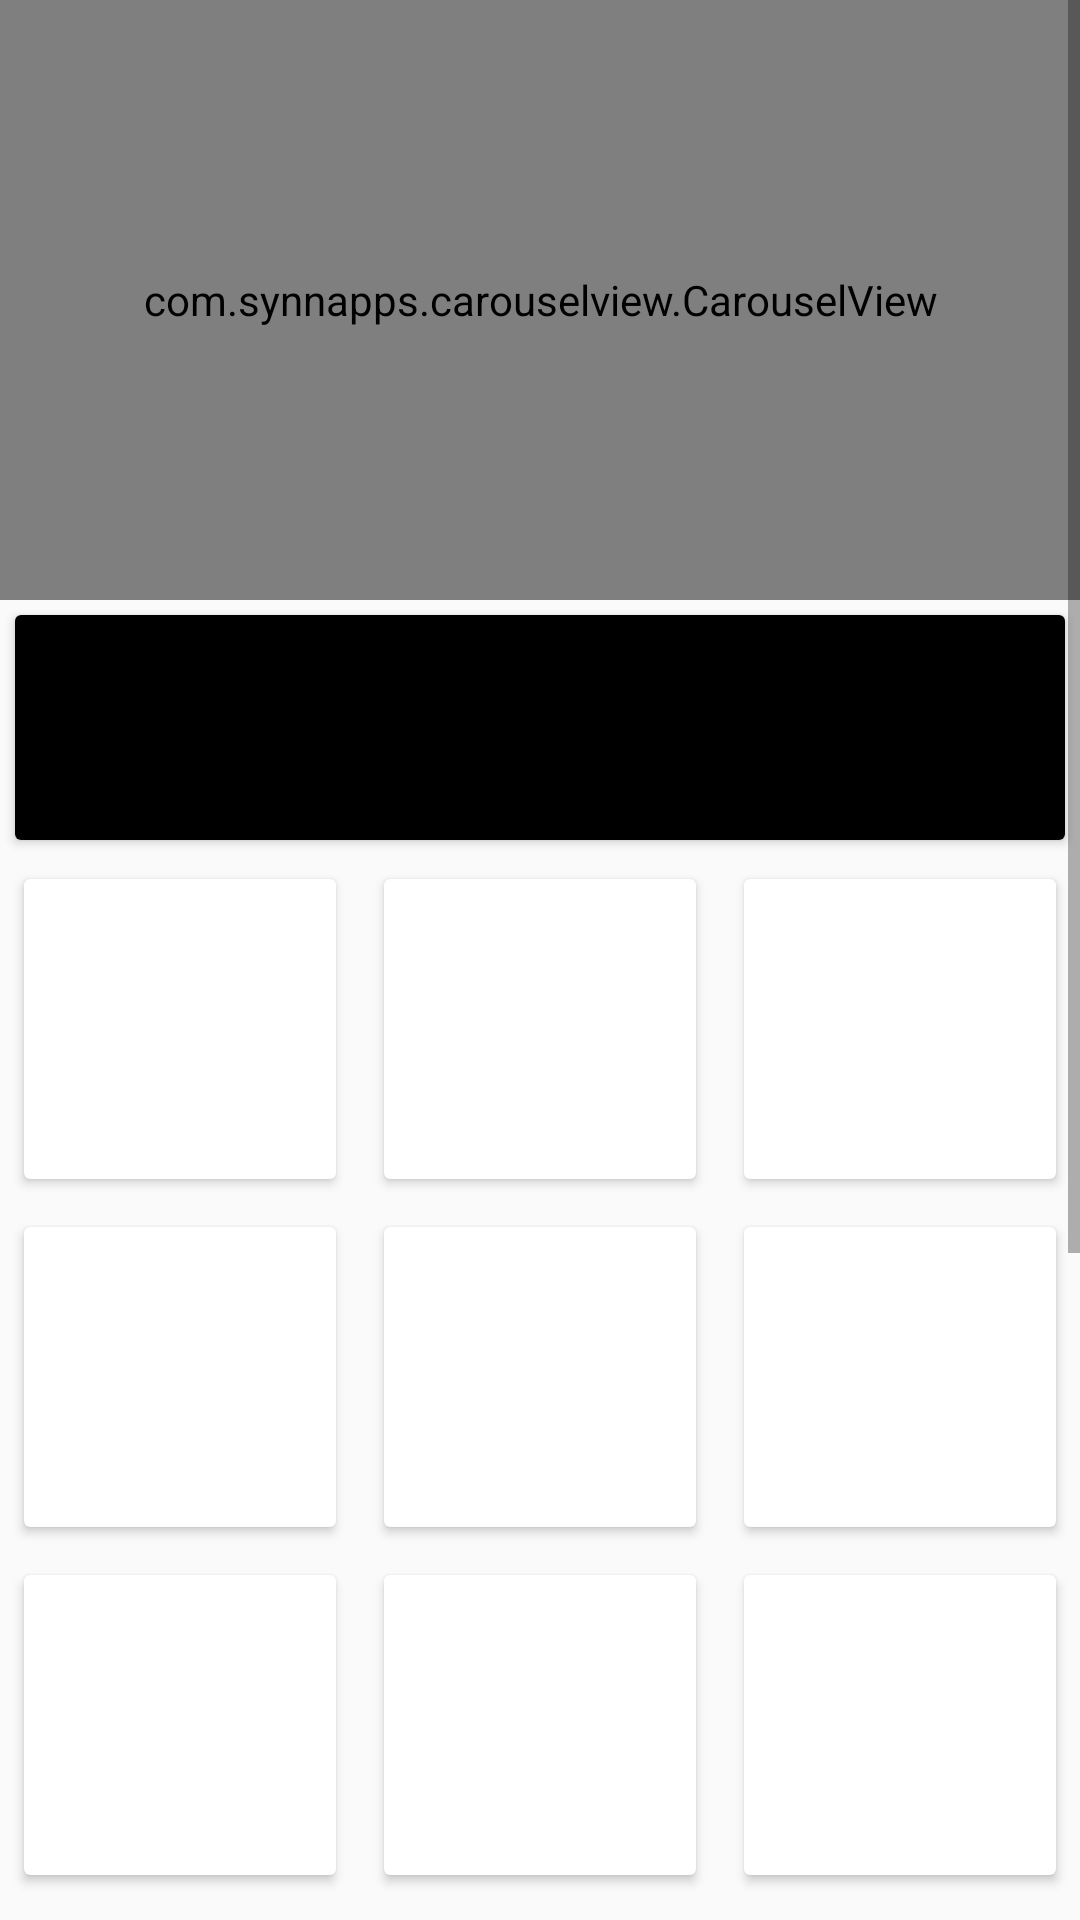

Here is an Android app screen rendered from its layout file. Give the layout XML and the strings, colors and styles it references.
<!-- AndroidManifest.xml: application theme AppTheme -->
<!-- res/layout/activity_main.xml -->
<ScrollView xmlns:android="http://schemas.android.com/apk/res/android"
    xmlns:tools="http://schemas.android.com/tools"
    xmlns:app="http://schemas.android.com/apk/res-auto"
    android:layout_width="match_parent"
    android:layout_height="match_parent"
    tools:context=".MainActivity">
    <LinearLayout
        android:orientation="vertical"
        android:layout_width="match_parent"
        android:layout_height="match_parent">
    <com.synnapps.carouselview.CarouselView
        android:id="@+id/carouselView"
        android:layout_width="match_parent"
        android:layout_height="200dp"
        app:fillColor="#FFFFFFFF"
        app:pageColor="#00000000"
        app:radius="6dp"
        app:slideInterval="3000"
        app:strokeColor="#FF777777"
        app:strokeWidth="1dp"/>
    <android.support.v7.widget.CardView
        android:layout_margin="5dp"
        android:layout_width="match_parent"
        android:layout_height="75dp">
        <ImageView
            android:layout_width="match_parent"
            android:layout_height="match_parent"
            android:background="@color/black"/>
    </android.support.v7.widget.CardView>

    <LinearLayout
        android:layout_width="match_parent"
        android:layout_height="wrap_content"
        android:orientation="vertical">
        <LinearLayout
            android:layout_weight="1"
            android:gravity="center_horizontal"
            android:layout_width="match_parent"
            android:layout_height="wrap_content"
            android:orientation="horizontal">
            <android.support.v7.widget.CardView
                android:layout_margin="8dp"
                android:layout_weight="1"
                android:background="@color/hijautua"
                android:layout_width="100dp"
                android:layout_height="100dp"></android.support.v7.widget.CardView>
            <android.support.v7.widget.CardView
                android:layout_margin="8dp"
                android:layout_weight="1"
                android:layout_width="100dp"
                android:layout_height="100dp"></android.support.v7.widget.CardView>
            <android.support.v7.widget.CardView
                android:layout_margin="8dp"
                android:layout_weight="1"
                android:background="@color/hijautua"
                android:layout_width="100dp"
                android:layout_height="100dp"></android.support.v7.widget.CardView>
        </LinearLayout>
        <LinearLayout
            android:layout_weight="1"
            android:gravity="center_horizontal"
            android:layout_width="match_parent"
            android:layout_height="wrap_content"
            android:orientation="horizontal">
            <android.support.v7.widget.CardView
                android:layout_margin="8dp"
                android:layout_weight="1"
                android:background="@color/hijautua"
                android:layout_width="100dp"
                android:layout_height="100dp"></android.support.v7.widget.CardView>
            <android.support.v7.widget.CardView
                android:layout_margin="8dp"
                android:layout_weight="1"
                android:layout_width="100dp"
                android:layout_height="100dp"></android.support.v7.widget.CardView>
            <android.support.v7.widget.CardView
                android:layout_margin="8dp"
                android:layout_weight="1"
                android:background="@color/hijautua"
                android:layout_width="100dp"
                android:layout_height="100dp"></android.support.v7.widget.CardView>
        </LinearLayout>
        <LinearLayout
            android:layout_weight="1"
            android:gravity="center_horizontal"
            android:layout_width="match_parent"
            android:layout_height="wrap_content"
            android:orientation="horizontal">
            <android.support.v7.widget.CardView
                android:layout_margin="8dp"
                android:layout_weight="1"
                android:background="@color/hijautua"
                android:layout_width="100dp"
                android:layout_height="100dp"></android.support.v7.widget.CardView>
            <android.support.v7.widget.CardView
                android:layout_margin="8dp"
                android:layout_weight="1"
                android:layout_width="100dp"
                android:layout_height="100dp"></android.support.v7.widget.CardView>
            <android.support.v7.widget.CardView
                android:layout_margin="8dp"
                android:layout_weight="1"
                android:background="@color/hijautua"
                android:layout_width="100dp"
                android:layout_height="100dp"></android.support.v7.widget.CardView>
        </LinearLayout>
        <LinearLayout
            android:layout_weight="1"
            android:gravity="center_horizontal"
            android:layout_width="match_parent"
            android:layout_height="wrap_content"
            android:orientation="horizontal">
            <android.support.v7.widget.CardView
                android:layout_margin="8dp"
                android:layout_weight="1"
                android:background="@color/hijautua"
                android:layout_width="100dp"
                android:layout_height="100dp"></android.support.v7.widget.CardView>
            <android.support.v7.widget.CardView
                android:layout_margin="8dp"
                android:layout_weight="1"
                android:layout_width="100dp"
                android:layout_height="100dp"></android.support.v7.widget.CardView>
            <android.support.v7.widget.CardView
                android:layout_margin="8dp"
                android:layout_weight="1"
                android:background="@color/hijautua"
                android:layout_width="100dp"
                android:layout_height="100dp"></android.support.v7.widget.CardView>
        </LinearLayout>
        <LinearLayout
            android:layout_weight="1"
            android:gravity="center_horizontal"
            android:layout_width="match_parent"
            android:layout_height="wrap_content"
            android:orientation="horizontal">
            <android.support.v7.widget.CardView
                android:layout_margin="8dp"
                android:layout_weight="1"
                android:background="@color/hijautua"
                android:layout_width="100dp"
                android:layout_height="100dp"></android.support.v7.widget.CardView>
            <android.support.v7.widget.CardView
                android:layout_margin="8dp"
                android:layout_weight="1"
                android:layout_width="100dp"
                android:layout_height="100dp"></android.support.v7.widget.CardView>
            <android.support.v7.widget.CardView
                android:layout_margin="8dp"
                android:layout_weight="1"
                android:background="@color/hijautua"
                android:layout_width="100dp"
                android:layout_height="100dp"></android.support.v7.widget.CardView>
        </LinearLayout>
        <LinearLayout
            android:layout_weight="1"
            android:gravity="center_horizontal"
            android:layout_width="match_parent"
            android:layout_height="wrap_content"
            android:orientation="horizontal">
            <android.support.v7.widget.CardView
                android:layout_margin="8dp"
                android:layout_weight="1"
                android:background="@color/hijautua"
                android:layout_width="100dp"
                android:layout_height="100dp"></android.support.v7.widget.CardView>
            <android.support.v7.widget.CardView
                android:layout_margin="8dp"
                android:layout_weight="1"
                android:layout_width="100dp"
                android:layout_height="100dp"></android.support.v7.widget.CardView>
            <android.support.v7.widget.CardView
                android:layout_margin="8dp"
                android:layout_weight="1"
                android:background="@color/hijautua"
                android:layout_width="100dp"
                android:layout_height="100dp"></android.support.v7.widget.CardView>
        </LinearLayout>

    </LinearLayout>
    </LinearLayout>


</ScrollView>
<!-- resources referenced by this layout -->
<resources>
  <color name="black">#000000</color>
  <color name="hijautua">#009B4F</color>
  <style name="AppTheme" parent="Theme.AppCompat.Light.DarkActionBar">
          
      </style>
</resources>
